Labelled photos from "industrial_defects", an image-classification folder in Shrexshth/GARUDA. The possible labels are: crack, hole, normal, rust, scratch.

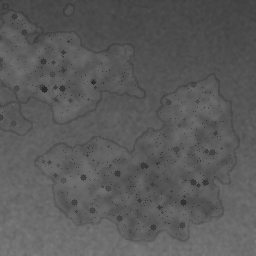
Label: rust

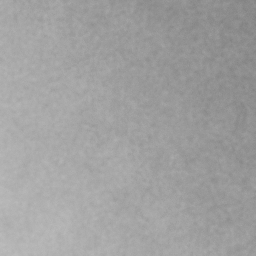
Label: normal

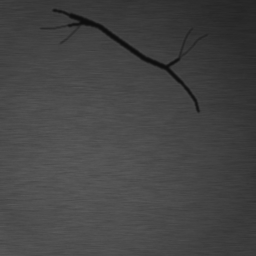
Label: crack

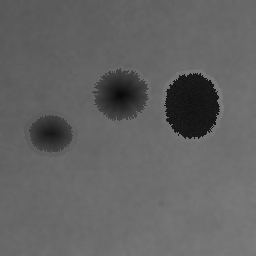
Label: hole

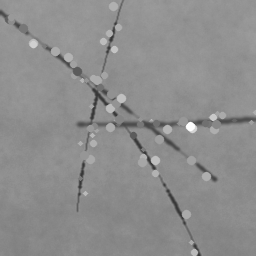
Label: scratch

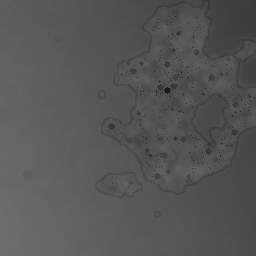
Label: rust
